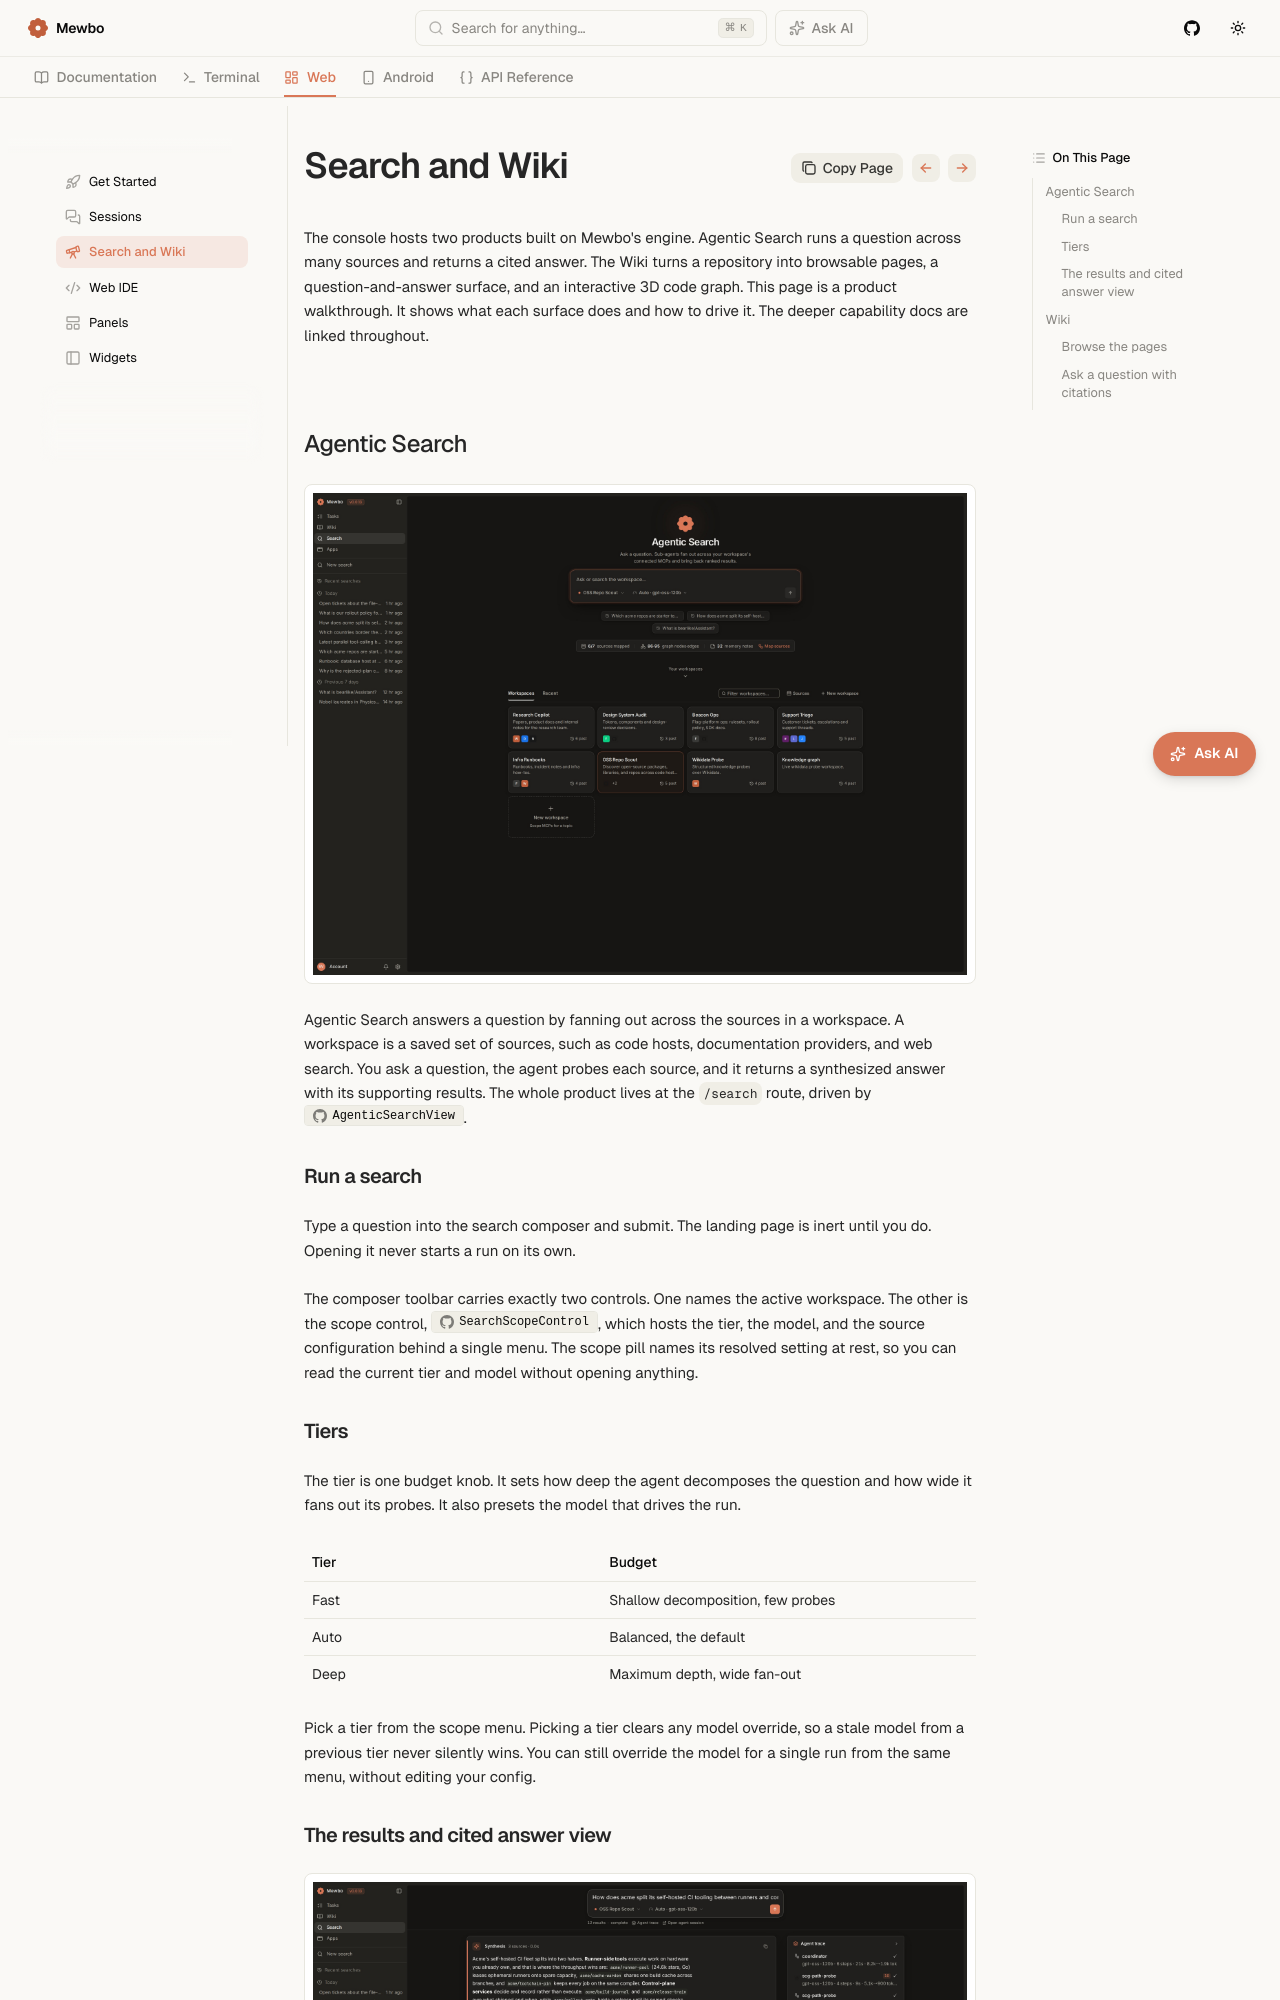

repository: mewbo-com/Assistant · page: latest/web/search-and-wiki/index.html · generator: mkdocs

# Search and Wiki

The console hosts two products built on Mewbo's engine. Agentic Search runs a question across many sources and returns a cited answer. The Wiki turns a repository into browsable pages, a question-and-answer surface, and an interactive 3D code graph. This page is a product walkthrough. It shows what each surface does and how to drive it. The deeper capability docs are linked throughout.

## Agentic Search

<div style="display: flex; justify-content: center;">
  <img src="../../assets/img/mewbo-search-01-landing.jpg" alt="The Agentic Search landing page with the search composer and saved workspaces" style="width: 100%; max-width: 880px; height: auto;" />
</div>

Agentic Search answers a question by fanning out across the sources in a workspace. A workspace is a saved set of sources, such as code hosts, documentation providers, and web search. You ask a question, the agent probes each source, and it returns a synthesized answer with its supporting results. The whole product lives at the `/search` route, driven by [`AgenticSearchView`](repo:apps/mewbo_console/src/components/agentic_search/AgenticSearchView.tsx).

### Run a search

Type a question into the search composer and submit. The landing page is inert until you do. Opening it never starts a run on its own.

The composer toolbar carries exactly two controls. One names the active workspace. The other is the scope control, [`SearchScopeControl`](repo:apps/mewbo_console/src/components/agentic_search/SearchScopeControl.tsx), which hosts the tier, the model, and the source configuration behind a single menu. The scope pill names its resolved setting at rest, so you can read the current tier and model without opening anything.
